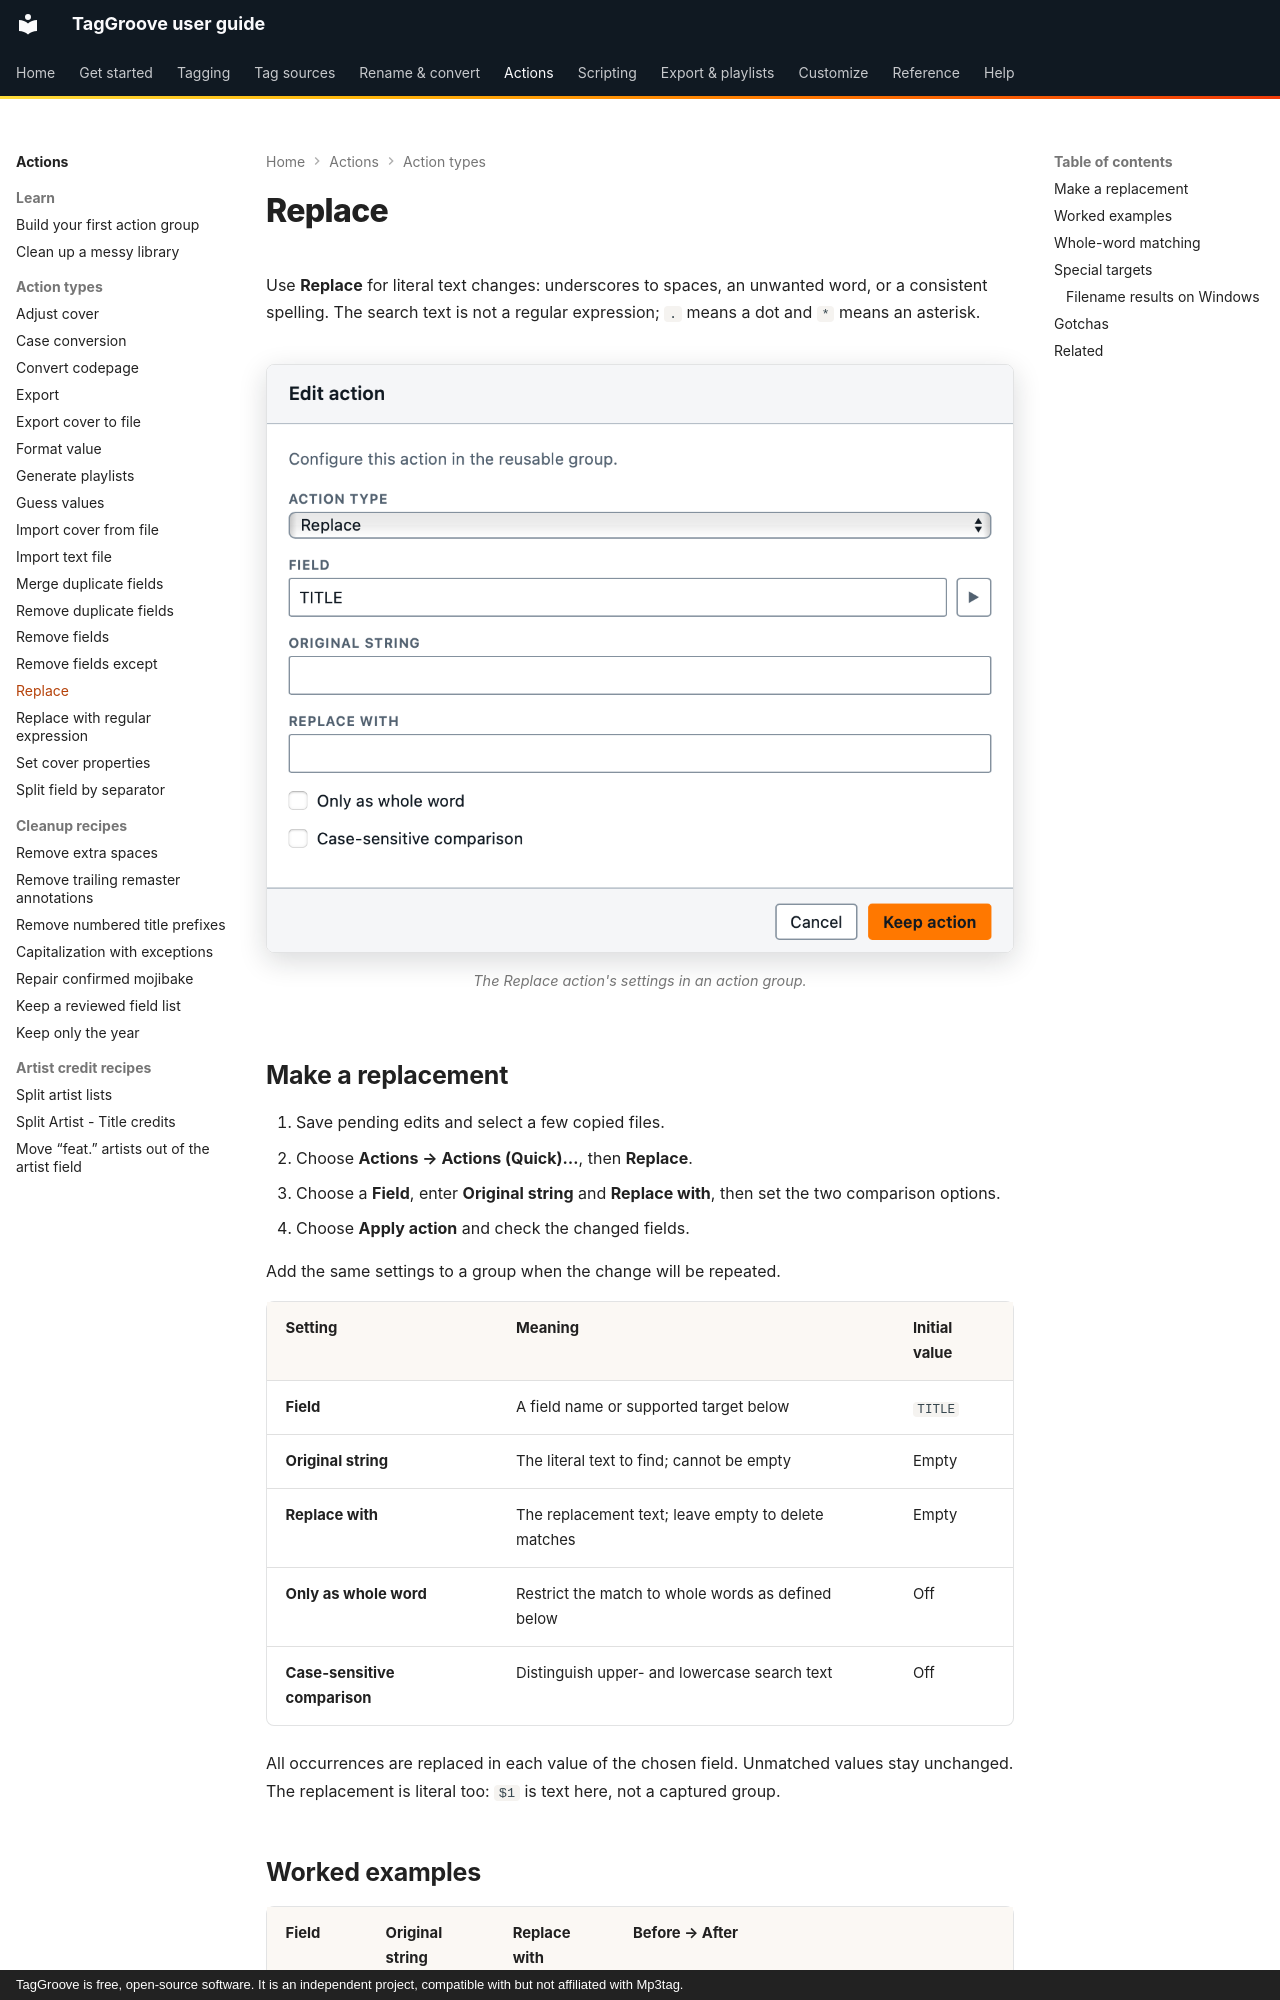

repository: johnneerdael/TagGroove · page: actions/replace/index.html · generator: mkdocs · copyright: TagGroove is free, open-source software. It is an independent project, compatible with but not affiliated with Mp3tag.

# Replace

Use **Replace** for literal text changes: underscores to spaces, an unwanted
word, or a consistent spelling. The search text is not a regular expression;
`.` means a dot and `*` means an asterisk.

<!-- figure:action-replace -->
<figure markdown>
![The Edit action dialog with the action type set to Replace and its settings](../assets/screens/action-replace-light.png#only-light)
![The Edit action dialog with the action type set to Replace and its settings](../assets/screens/action-replace-dark.png#only-dark)
<figcaption>The Replace action's settings in an action group.</figcaption>
</figure>
<!-- /figure -->

## Make a replacement

1. Save pending edits and select a few copied files.
2. Choose **Actions → Actions (Quick)…**, then **Replace**.
3. Choose a **Field**, enter **Original string** and **Replace with**, then
   set the two comparison options.
4. Choose **Apply action** and check the changed fields.

Add the same settings to a group when the change will be repeated.

| Setting | Meaning | Initial value |
|---|---|---|
| **Field** | A field name or supported target below | `TITLE` |
| **Original string** | The literal text to find; cannot be empty | Empty |
| **Replace with** | The replacement text; leave empty to delete matches | Empty |
| **Only as whole word** | Restrict the match to whole words as defined below | Off |
| **Case-sensitive comparison** | Distinguish upper- and lowercase search text | Off |

All occurrences are replaced in each value of the chosen field.
Unmatched values stay unchanged. The replacement is literal too: `$1` is
text here, not a captured group.
